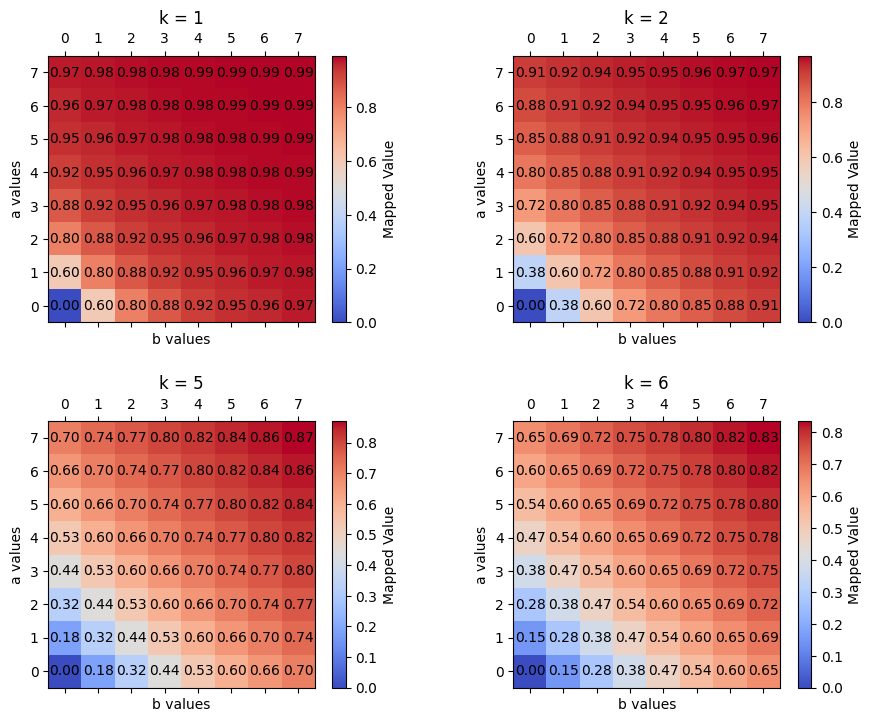

Reproduce this figure in Python.
import matplotlib.pyplot as plt
import numpy as np

plt.style.use('default')

N = 8
a_values = np.arange(0, N, 1)  # Example range from 0 to 9
b_values = np.arange(0, N, 1)  # Example range from 0 to 9

# Create a matrix to hold the results
result_matrix = np.zeros((len(a_values), len(b_values)))
def normalize_values(x, min_value=0, max_value=5):
    normalized = (x - min_value) / (max_value - min_value)
    return normalized

def tanh(x: np.ndarray, k: float):
    normalized = normalize_values(x, max_value=k)
    return np.tanh(np.log(1+normalized.sum()))

def archtan(x: np.ndarray, k: float):
    normalized = normalize_values(x, max_value=k)
    return (2 / np.pi) * np.arctan(normalized.sum())

def sigmoid(x: np.ndarray, k: float=0.1):
    # sigmoid function
    normalized = normalize_values(x, min_value=-k, max_value=k)
    return 1 / (1 + np.exp(-normalized.sum()))

def exponential(x: np.ndarray, k: float=0.1):
    normalized = normalize_values(x, max_value=k)
    return np.exp(-normalized.sum())

func_name = 'tanh'
func = {
    'tanh': tanh,
    'archtan': archtan,
    'sigmoid': sigmoid,
    'exponential': exponential
}[func_name]

result_matrices = {}

ks = [1, 2, 5, 6]
# Populate the matrix with the new function values
for k in ks:
    result_matrices[k] = np.zeros((len(a_values), len(b_values)))
    for i, a in enumerate(a_values):
        for j, b in enumerate(b_values):
            result_matrices[k][i, j] = func(np.array([a, b]), k)

# Plot the matrix for the new function
fig, axes = plt.subplots(2, 2, figsize=(10, 8))
fig.tight_layout(pad=5.0)

for i, (k, ax) in enumerate(zip(ks, axes.flatten())):
    # contourf
    # contour = ax.contourf(b_values, a_values, result_matrices[k], levels=50, cmap='viridis')
    matshow = ax.matshow(result_matrices[k], cmap='coolwarm')
    ax.set_title(f'k = {k}')
    ax.set_xlabel('b values')
    ax.set_ylabel('a values')
    ax.invert_yaxis()
    # add numbering 
    for (i, j), val in np.ndenumerate(result_matrices[k]):
        ax.text(j, i, f'{val:.2f}', ha='center', va='center', color='black')
    # Add color bar for each plot
    cbar = fig.colorbar(matshow, ax=ax, orientation='vertical', pad=0.05)
    cbar.set_label('Mapped Value')

plt.show()